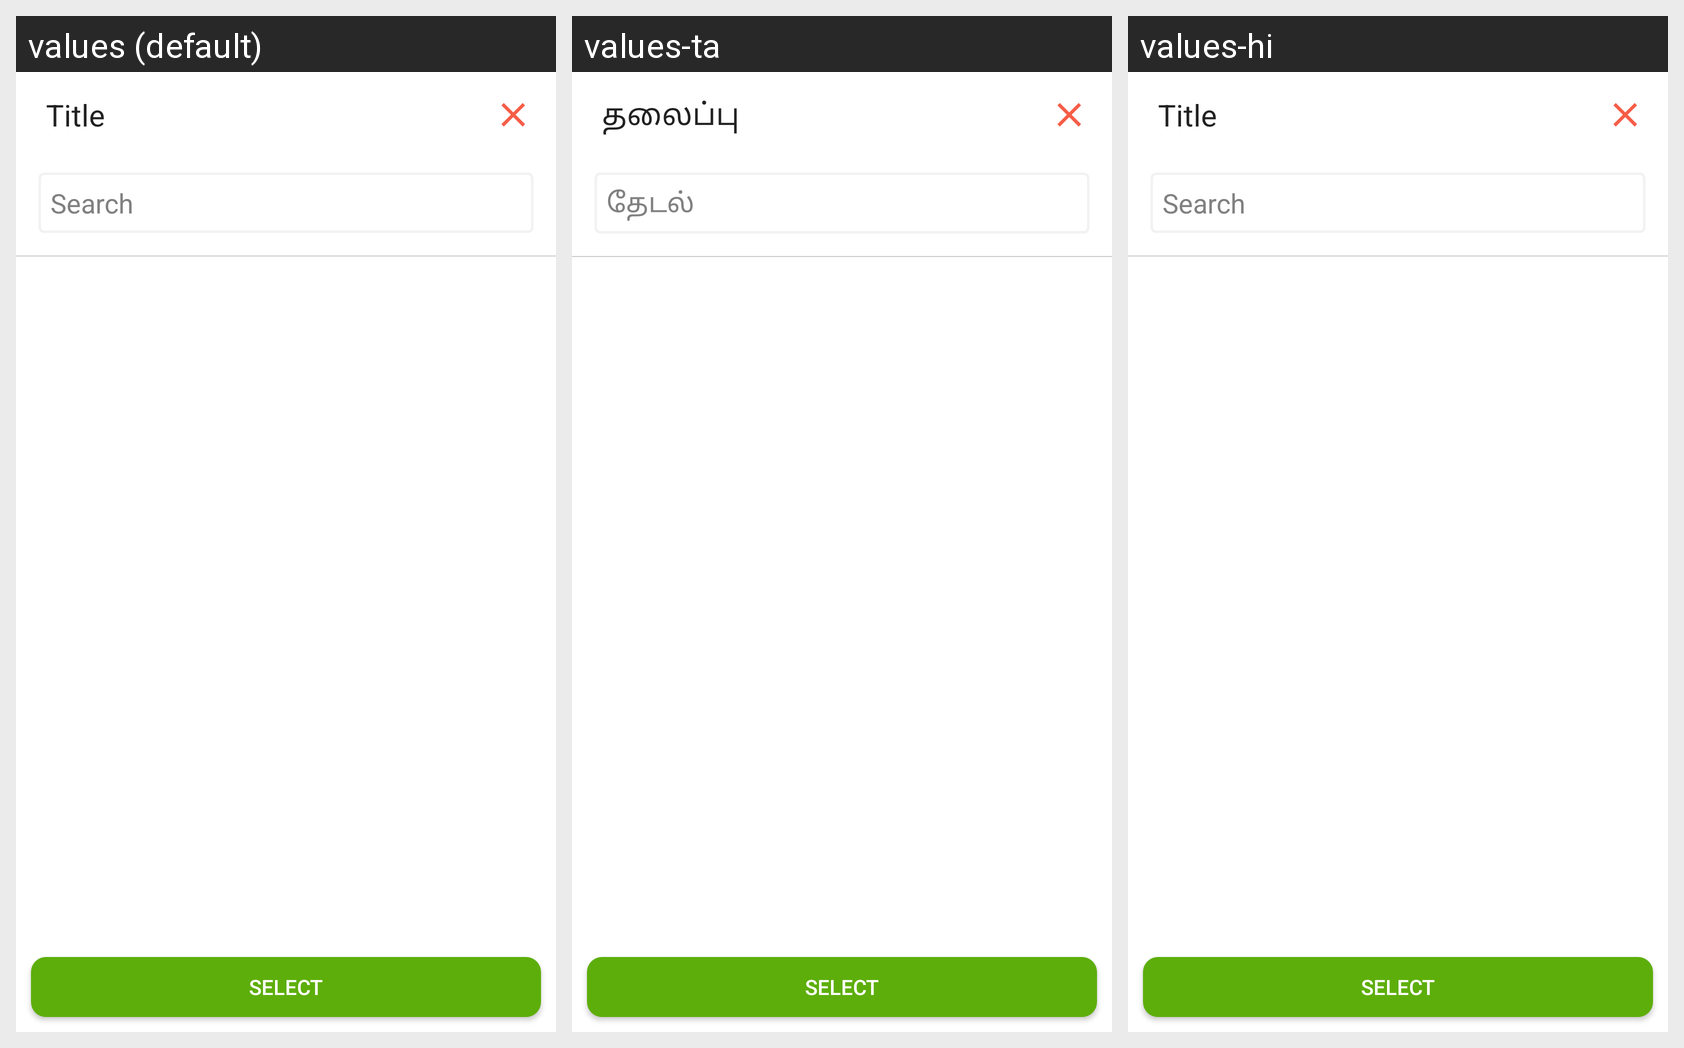

The same Android screen rendered under several of its app's locales, left to right. List the strings drawn on it with the default value and each locale's translation.
Android screen res/layout/dialog_select_control_measure.xml rendered under 3 locales, left to right: values (default), values-ta, values-hi. Device: Nexus 5 (rendered at 1080×1920; each locale shown at half size, 540×960, under a caption strip naming it); theme Theme.AppCompat.
Strings drawn on this screen, with the default value and each locale's value (text and hints the layout hard-codes, and strings that could not be matched under every locale, appear in the picture but are not listed):

title
  values: Title
  values-ta: தலைப்பு
  values-hi: Title  [not translated; the default value is used]

search
  values: Search
  values-ta: தேடல்
  values-hi: Search  [not translated; the default value is used]

select
  values: Select
  values-ta: Select  [not translated; the default value is used]
  values-hi: Select  [not translated; the default value is used]
